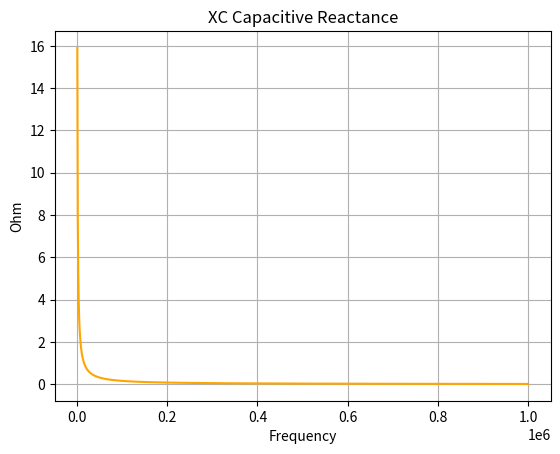

This figure's Python source:
import numpy as np
import matplotlib.pyplot as plt

# set inductance value
C = 10 * pow(10, -6)

frequency = np.linspace(0, 1000000, num=1000)

# Inductive Reactance values

XC = 1/(2 * np.pi * frequency * C)

plt.title('XC Capacitive Reactance')
plt.plot(frequency, XC, 'orange')
plt.xlabel('Frequency')
plt.ylabel('Ohm')
plt.grid()
plt.show()
